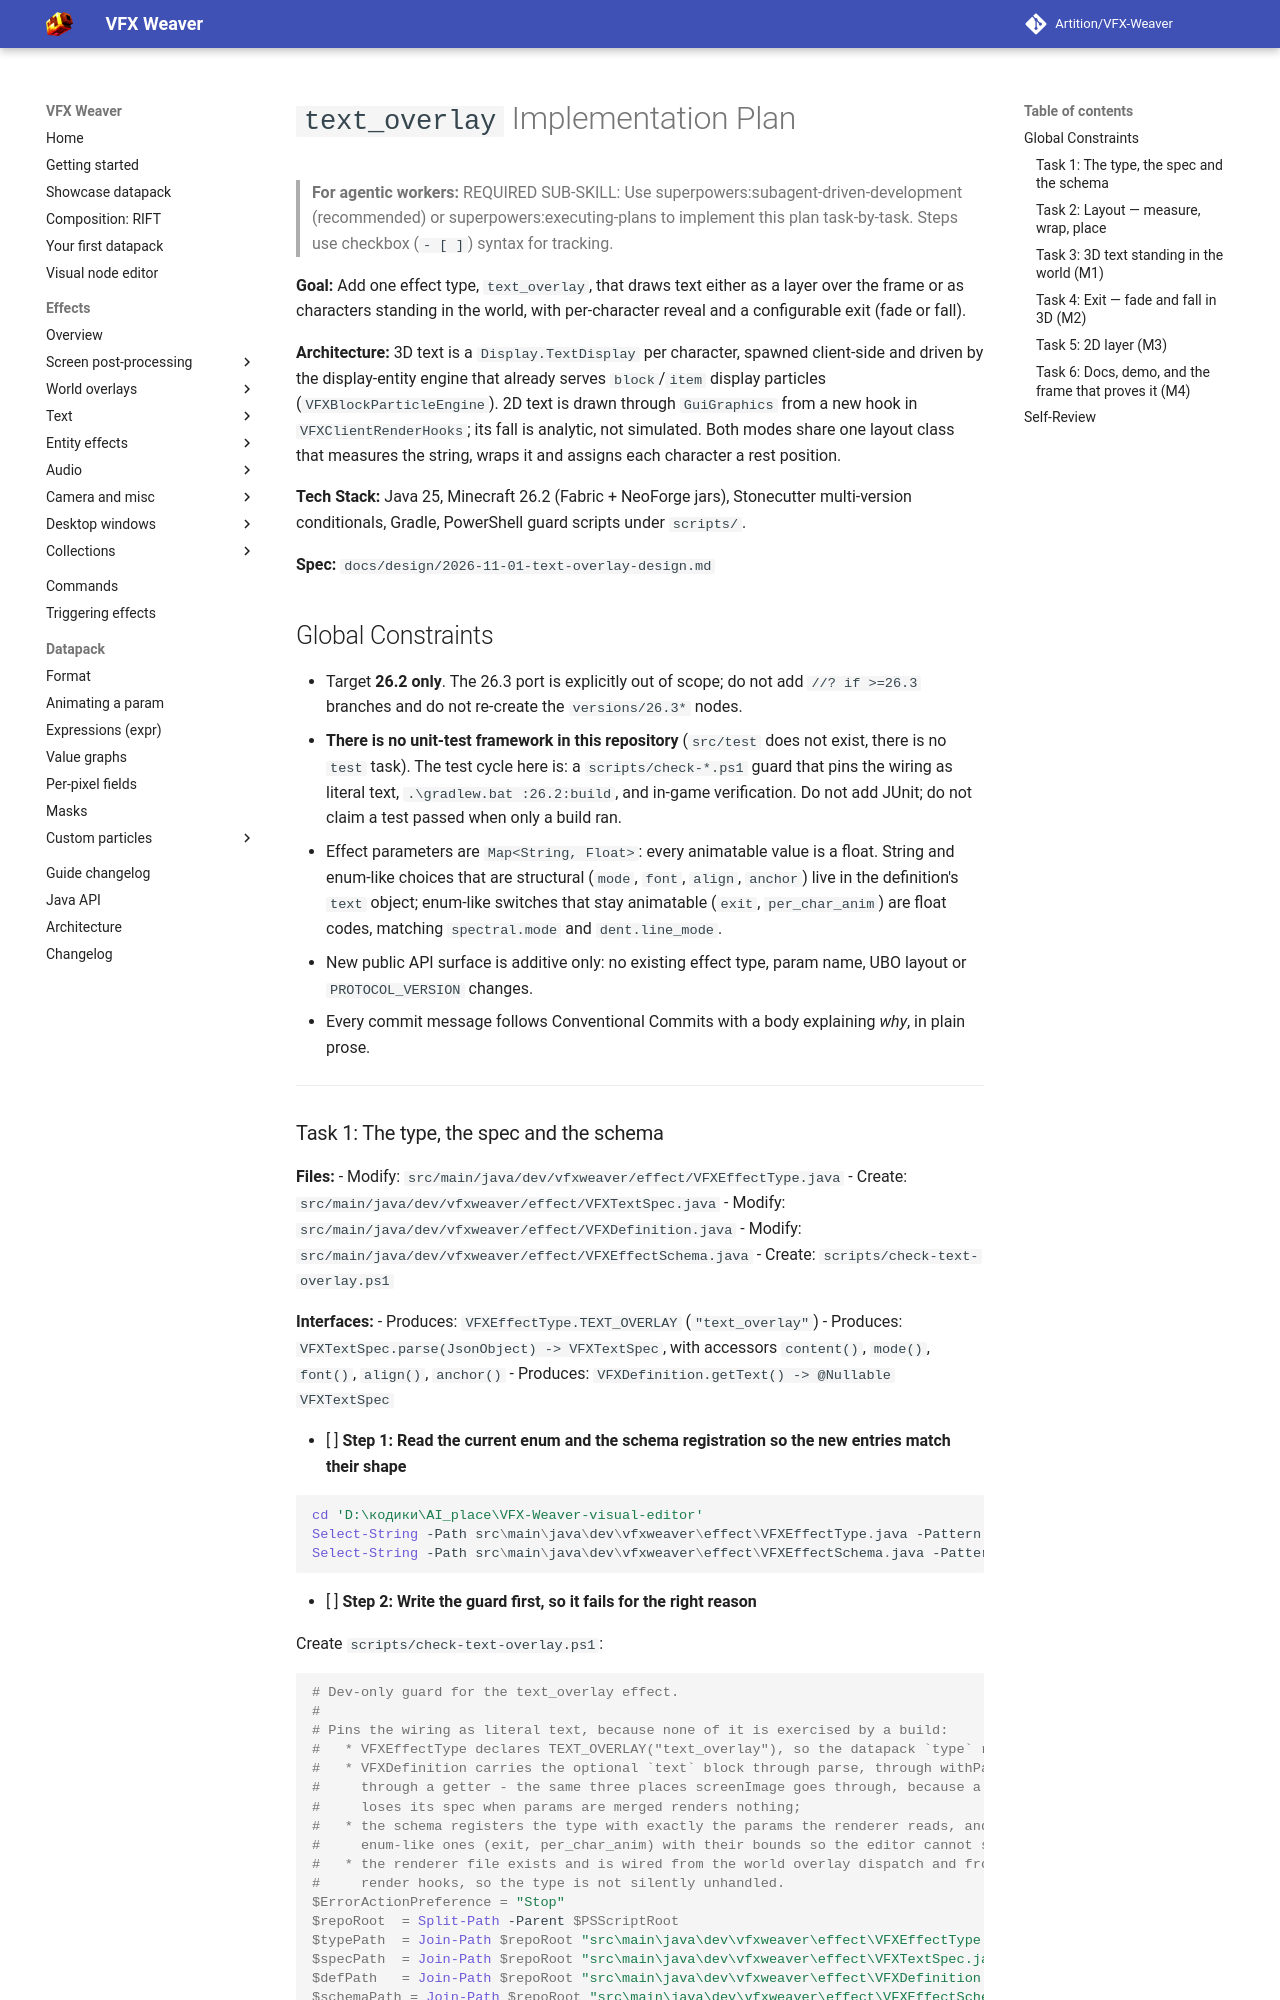

repository: Artition/VFX-Weaver · page: 2.6.3/design/2026-11-01-text-overlay-plan/index.html · generator: mkdocs

# `text_overlay` Implementation Plan

> **For agentic workers:** REQUIRED SUB-SKILL: Use superpowers:subagent-driven-development (recommended) or superpowers:executing-plans to implement this plan task-by-task. Steps use checkbox (`- [ ]`) syntax for tracking.

**Goal:** Add one effect type, `text_overlay`, that draws text either as a layer over the frame or as
characters standing in the world, with per-character reveal and a configurable exit (fade or fall).

**Architecture:** 3D text is a `Display.TextDisplay` per character, spawned client-side and driven by
the display-entity engine that already serves `block`/`item` display particles
(`VFXBlockParticleEngine`). 2D text is drawn through `GuiGraphics` from a new hook in
`VFXClientRenderHooks`; its fall is analytic, not simulated. Both modes share one layout class that
measures the string, wraps it and assigns each character a rest position.

**Tech Stack:** Java 25, Minecraft 26.2 (Fabric + NeoForge jars), Stonecutter multi-version
conditionals, Gradle, PowerShell guard scripts under `scripts/`.

**Spec:** `docs/design/2026-11-01-text-overlay-design.md`

## Global Constraints

- Target **26.2 only**. The 26.3 port is explicitly out of scope; do not add `//? if >=26.3` branches
  and do not re-create the `versions/26.3*` nodes.
- **There is no unit-test framework in this repository** (`src/test` does not exist, there is no
  `test` task). The test cycle here is: a `scripts/check-*.ps1` guard that pins the wiring as literal
  text, `.\gradlew.bat :26.2:build`, and in-game verification. Do not add JUnit; do not claim a test
  passed when only a build ran.
- Effect parameters are `Map<String, Float>`: every animatable value is a float. String and enum-like
  choices that are structural (`mode`, `font`, `align`, `anchor`) live in the definition's `text`
  object; enum-like switches that stay animatable (`exit`, `per_char_anim`) are float codes, matching
  `spectral.mode` and `dent.line_mode`.
- New public API surface is additive only: no existing effect type, param name, UBO layout or
  `PROTOCOL_VERSION` changes.
- Every commit message follows Conventional Commits with a body explaining *why*, in plain prose.

---
